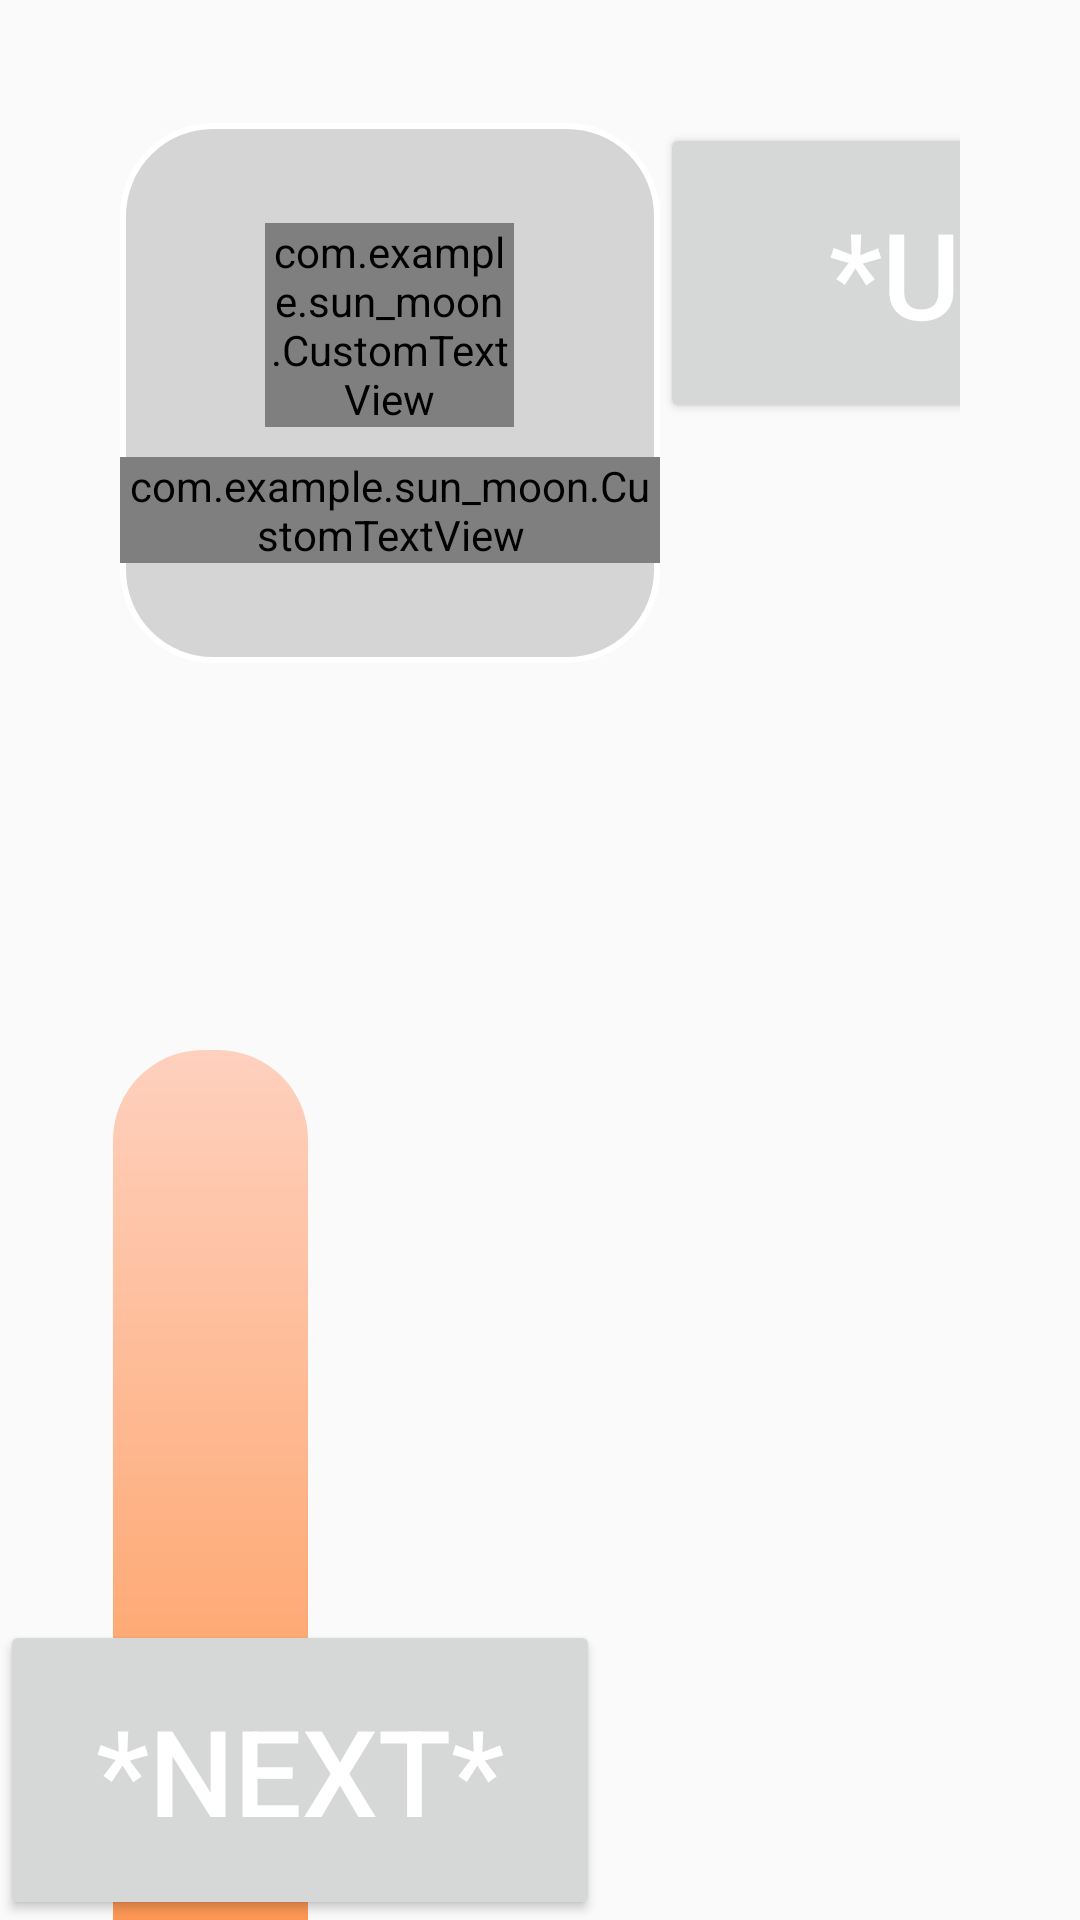

Here is an Android app screen rendered from its layout file. Give the layout XML and the strings, colors and styles it references.
<!-- AndroidManifest.xml: application theme Theme.Sun_Moon -->
<!-- res/layout/clap_exercise_screen_1.xml -->
<?xml version="1.0" encoding="utf-8"?>
<LinearLayout xmlns:android="http://schemas.android.com/apk/res/android"
    xmlns:app="http://schemas.android.com/apk/res-auto"
    xmlns:tools="http://schemas.android.com/tools"
    android:layout_width="match_parent"
    android:layout_height="match_parent"
    android:orientation="vertical"
    tools:context=".clap_exercise_screen">

    <FrameLayout
        android:layout_width="match_parent"
        android:layout_height="match_parent">

        <LinearLayout
            android:layout_width="match_parent"
            android:layout_height="wrap_content"
            android:layout_marginLeft="40dp"
            android:layout_marginTop="41dp"
            android:layout_marginRight="40dp"
            android:orientation="horizontal">

            <LinearLayout
                android:id="@+id/score_view"
                android:layout_width="180dp"
                android:layout_height="180dp"
                android:background="@drawable/score"
                android:fontFamily="@font/sds"
                android:gravity="center"
                android:orientation="vertical">

                <com.example.sun_moon.CustomTextView
                    android:id="@+id/score_title"
                    android:layout_width="83dp"
                    android:layout_height="wrap_content"
                    android:layout_gravity="center"
                    android:layout_marginBottom="10dp"
                    android:fontFamily="@font/sds"
                    android:gravity="center"
                    android:text="점수"
                    android:textColor="#FFC809"
                    android:textSize="45dp"
                    android:textStyle="bold"
                    app:textStroke="true"
                    app:textStrokeColor="#000000"
                    app:textStrokeWidth="7.0"
                    tools:ignore="RtlCompat" />

                <com.example.sun_moon.CustomTextView
                    android:id="@+id/score"
                    android:layout_width="wrap_content"
                    android:layout_height="wrap_content"
                    android:layout_gravity="center"
                    android:fontFamily="@font/sds"
                    android:text="0점"
                    android:textColor="#00BCD4"
                    android:textSize="50dp"
                    app:textStroke="true"
                    app:textStrokeColor="#000000"
                    app:textStrokeWidth="7.0" />

            </LinearLayout>

            <View
                android:layout_width="0dp"
                android:layout_height="0dp"
                android:layout_weight="1"/>

            <Button
                android:id="@+id/up"
                android:layout_width="200dp"
                android:layout_height="100dp"
                android:layout_gravity="center_horizontal|top"
                android:text="*up*"
                android:textColor="@color/white"
                android:textSize="40dp" />

            <View
                android:layout_width="0dp"
                android:layout_height="0dp"
                android:layout_weight="1"/>


            <LinearLayout
                android:id="@+id/time_view"
                android:layout_width="180dp"
                android:layout_height="180dp"
                android:layout_gravity="right"
                android:background="@drawable/score"
                android:fontFamily="@font/sds"
                android:gravity="center"
                android:orientation="vertical">

                <com.example.sun_moon.CustomTextView
                    android:id="@+id/time_title"
                    android:layout_width="103dp"
                    android:layout_height="wrap_content"
                    android:layout_gravity="center"
                    android:layout_marginBottom="10dp"
                    android:fontFamily="@font/sds"
                    android:gravity="center"
                    android:singleLine="true"
                    android:text="@string/time"
                    android:textColor="#FFC809"
                    android:textSize="45dp"
                    android:textStyle="bold"
                    app:textStroke="true"
                    app:textStrokeColor="#000000"
                    app:textStrokeWidth="7.0" />


                <com.example.sun_moon.CustomTextView
                    android:id="@+id/time"
                    android:layout_width="wrap_content"
                    android:layout_height="wrap_content"
                    android:layout_gravity="center"
                    android:fontFamily="@font/sds"
                    android:text="1:30"
                    android:textColor="#00BCD4"
                    android:textSize="50dp"
                    app:textStroke="true"
                    app:textStrokeColor="#000000"
                    app:textStrokeWidth="7.0" />

            </LinearLayout>
        </LinearLayout>


        <LinearLayout
            android:layout_width="wrap_content"
            android:layout_height="wrap_content"
            android:layout_marginTop="350dp"
            android:orientation="vertical">

            <ProgressBar
                android:id="@+id/pb"
                style="@android:style/Widget.ProgressBar.Horizontal"
                android:layout_width="65dp"
                android:layout_height="610dp"
                android:layout_marginLeft="37.5dp"
                android:progressDrawable="@drawable/progress" />

            <ImageView
                android:id="@+id/tiger_progress"
                android:layout_width="100dp"
                android:layout_height="100dp"
                android:layout_below="@id/pb"
                android:layout_marginLeft="20dp"
                android:src="@drawable/tiger_progress" />
        </LinearLayout>

        <Button
            android:id="@+id/next"
            android:layout_width="200dp"
            android:layout_height="100dp"
            android:layout_gravity="bottom"
            android:text="*next*"
            android:textColor="@color/white"
            android:textSize="40dp" />
    </FrameLayout>

</LinearLayout>
<!-- resources referenced by this layout -->
<resources>
  <!-- drawable progress (drawable) -->
  <?xml version="1.0" encoding="utf-8"?>
  <layer-list xmlns:android="http://schemas.android.com/apk/res/android">
  
      <item android:id="@android:id/background">
          <shape>
              <gradient
                  android:angle="90"
                  android:type="linear"
                  android:endColor="#CCFFC6AF"
                  android:centerColor="#CCFF7B23"
                  android:startColor="#CCF00000"
                  />
              <corners android:radius="30dip"/>
          </shape>
      </item>
  
      <item android:id="@android:id/progress">
          <clip
              android:clipOrientation="vertical"
              android:gravity="top">
              <shape>
                  <solid android:color="#CCD8D8D8"/>
                  <corners android:radius="30dip"/>
              </shape>
          </clip>
      </item>
  
  </layer-list>
  <!-- drawable score (drawable) -->
  <?xml version="1.0" encoding="utf-8"?>
  <shape xmlns:android="http://schemas.android.com/apk/res/android"
      android:padding="10dp"
      android:shape="rectangle" >
      <solid
          android:color="#26000000"
          android:width="10dp"
          android:height="10dp"/>
      <corners
          android:bottomLeftRadius="30dp"
          android:bottomRightRadius="30dp"
          android:topLeftRadius="30dp"
          android:topRightRadius="30dp" />
      <stroke
          android:width="2dp"
          android:color="#FFFFFF" />
  
  </shape>
  <!-- drawable tiger_progress: png bitmap (drawable, 419410 bytes) -->
  <string name="time">TIME</string>
  <style name="Theme.Sun_Moon" parent="Theme.AppCompat.Light">
          
          <item name="colorPrimary">@color/purple_500</item>
          <item name="colorPrimaryVariant">#530404</item>
          <item name="colorOnPrimary">@color/white</item>
          
          <item name="colorSecondary">@color/teal_200</item>
          <item name="colorSecondaryVariant">@color/teal_700</item>
          <item name="colorOnSecondary">@color/black</item>
          
          <item name="android:statusBarColor" tools:targetApi="l">#D3722A</item>
          <item name="android:windowLightStatusBar" tools:targetApi="m">false</item>
  
          <item name="windowNoTitle">true</item> 
      </style>
  <!-- not gathered from this repository: default colours our renderer supplied (Android Studio template values) -->
  <color name="purple_500">#FF6200EE</color>
  <color name="teal_200">#FF03DAC5</color>
  <color name="teal_700">#FF018786</color>
  <color name="black">#FF000000</color>
  <color name="white">#FFFFFFFF</color>
</resources>
